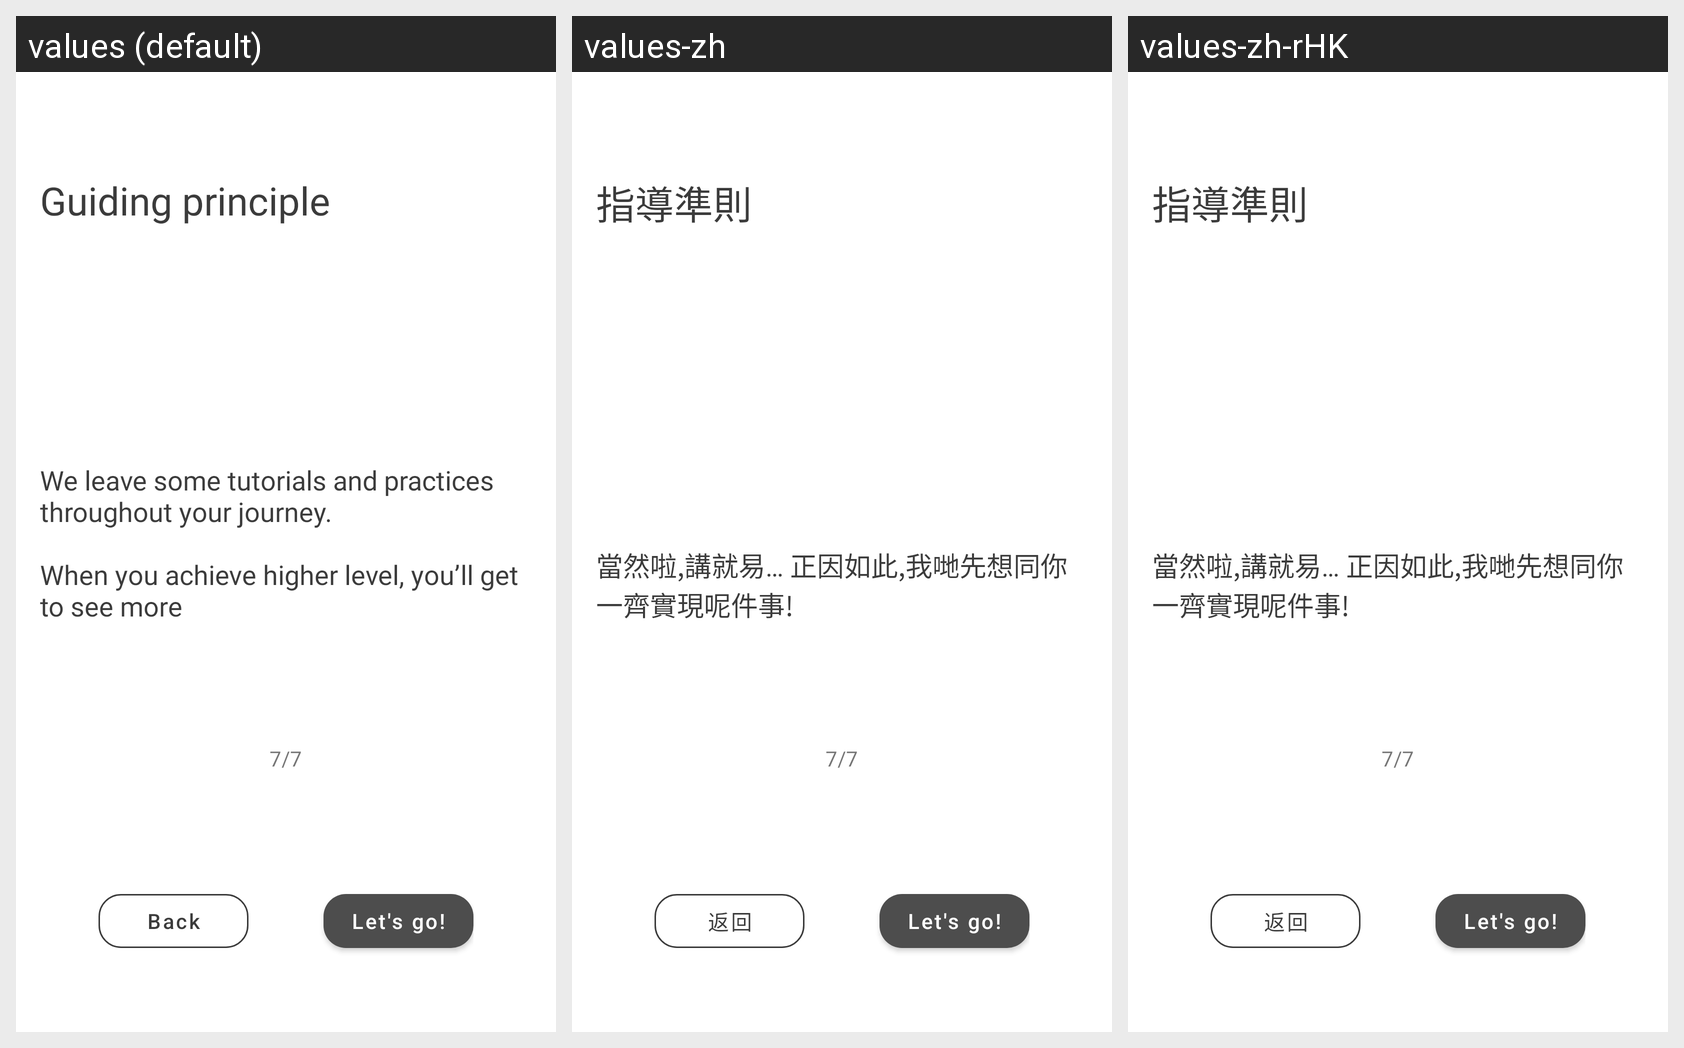

Locale-by-locale string values for the Android screen shown in this grid:
Android screen res/layout/fragment_guiding_principle4.xml rendered under 3 locales, left to right: values (default), values-zh, values-zh-rHK. Device: Nexus 5 (rendered at 1080×1920; each locale shown at half size, 540×960, under a caption strip naming it); theme AppTheme.
Strings drawn on this screen, with the default value and each locale's value (text and hints the layout hard-codes, and strings that could not be matched under every locale, appear in the picture but are not listed):

guiding_principle
  values: Guiding principle
  values-zh: 指導準則
  values-zh-rHK: 指導準則

guiding_encourage
  values: We leave some tutorials and practices throughout your journey.
      
      When you achieve higher level, you’ll get to see more
  values-zh: 當然啦,講就易… 正因如此,我哋先想同你一齊實現呢件事!
  values-zh-rHK: 當然啦,講就易… 正因如此,我哋先想同你一齊實現呢件事!

back
  values: Back
  values-zh: 返回
  values-zh-rHK: 返回

let_s_go
  values: Let's go!
  values-zh: Let's go!
  values-zh-rHK: Let's go!
